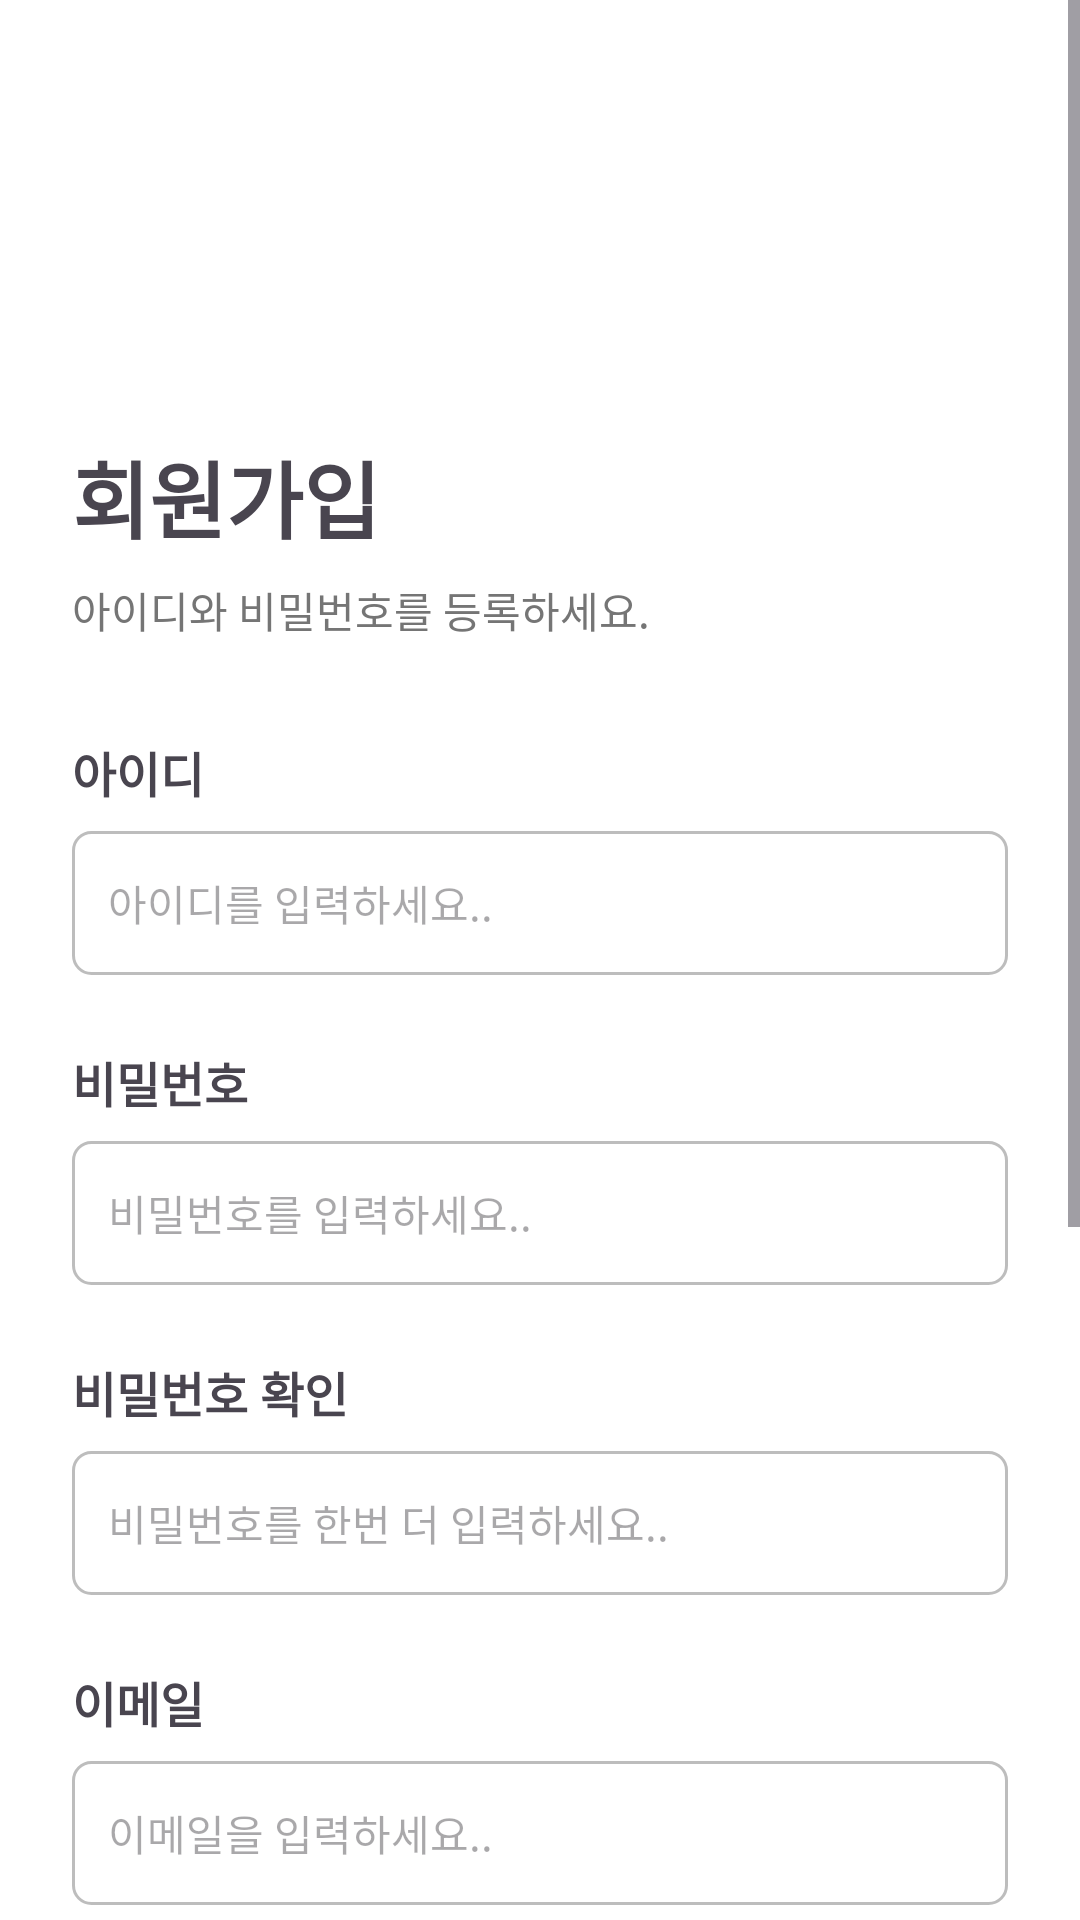

This screen was rendered from an Android layout file. Write that file and the resources it references.
<!-- AndroidManifest.xml: application theme Theme.Material3.DayNight.NoActionBar -->
<!-- res/layout/activity_signup.xml -->
<?xml version="1.0" encoding="utf-8"?>
<ScrollView xmlns:android="http://schemas.android.com/apk/res/android"
    xmlns:app="http://schemas.android.com/apk/res-auto"
    xmlns:tools="http://schemas.android.com/tools"
    android:layout_width="match_parent"
    android:layout_height="match_parent"
    android:fillViewport="true"
    android:background="@color/white"
    tools:context=".SignupActivity">

    <androidx.constraintlayout.widget.ConstraintLayout
        android:layout_width="match_parent"
        android:layout_height="wrap_content"
        android:padding="24dp">

        

        

        <TextView
            android:id="@+id/title"
            android:layout_width="236dp"
            android:layout_height="125dp"
            android:layout_marginTop="36dp"
            android:paddingTop="85dp"
            android:text="회원가입"
            android:textSize="28sp"
            android:textStyle="bold"
            app:layout_constraintStart_toStartOf="parent"
            app:layout_constraintTop_toTopOf="parent" />

        <TextView
            android:id="@+id/subtitle"
            android:layout_width="wrap_content"
            android:layout_height="wrap_content"
            android:text="아이디와 비밀번호를 등록하세요."
            android:textColor="@color/gray_text"
            android:textSize="14sp"
            android:layout_marginTop="8dp"
            app:layout_constraintTop_toBottomOf="@id/title"
            app:layout_constraintStart_toStartOf="parent" />

        
        <TextView
            android:id="@+id/labelId"
            android:layout_width="wrap_content"
            android:layout_height="wrap_content"
            android:text="아이디"
            android:textSize="16sp"
            android:textStyle="bold"
            android:layout_marginTop="32dp"
            app:layout_constraintTop_toBottomOf="@id/subtitle"
            app:layout_constraintStart_toStartOf="parent" />

        <EditText
            android:id="@+id/editTextId"
            android:layout_width="0dp"
            android:layout_height="48dp"
            android:hint="아이디를 입력하세요.."
            android:background="@drawable/edit_text_background"
            android:textColor="@color/gray_text"
            android:padding="12dp"
            android:textSize="14sp"
            android:layout_marginTop="8dp"
            app:layout_constraintTop_toBottomOf="@id/labelId"
            app:layout_constraintStart_toStartOf="parent"
            app:layout_constraintEnd_toEndOf="parent" />

        
        <TextView
            android:id="@+id/labelPassword"
            android:layout_width="wrap_content"
            android:layout_height="wrap_content"
            android:text="비밀번호"
            android:textSize="16sp"
            android:textStyle="bold"
            android:layout_marginTop="24dp"
            app:layout_constraintTop_toBottomOf="@id/editTextId"
            app:layout_constraintStart_toStartOf="parent" />

        <EditText
            android:id="@+id/editTextPassword"
            android:layout_width="0dp"
            android:layout_height="48dp"
            android:hint="비밀번호를 입력하세요.."
            android:inputType="textPassword"
            android:background="@drawable/edit_text_background"
            android:textColor="@color/gray_text"
            android:padding="12dp"
            android:textSize="14sp"
            android:layout_marginTop="8dp"
            app:layout_constraintTop_toBottomOf="@id/labelPassword"
            app:layout_constraintStart_toStartOf="parent"
            app:layout_constraintEnd_toEndOf="parent" />

        
        <TextView
            android:id="@+id/labelPasswordConfirm"
            android:layout_width="wrap_content"
            android:layout_height="wrap_content"
            android:text="비밀번호 확인"
            android:textSize="16sp"
            android:textStyle="bold"
            android:layout_marginTop="24dp"
            app:layout_constraintTop_toBottomOf="@id/editTextPassword"
            app:layout_constraintStart_toStartOf="parent" />

        <EditText
            android:id="@+id/editTextPasswordConfirm"
            android:layout_width="0dp"
            android:layout_height="48dp"
            android:hint="비밀번호를 한번 더 입력하세요.."
            android:inputType="textPassword"
            android:background="@drawable/edit_text_background"
            android:textColor="@color/gray_text"
            android:padding="12dp"
            android:textSize="14sp"
            android:layout_marginTop="8dp"
            app:layout_constraintTop_toBottomOf="@id/labelPasswordConfirm"
            app:layout_constraintStart_toStartOf="parent"
            app:layout_constraintEnd_toEndOf="parent" />

        
        <TextView
            android:id="@+id/labelEmail"
            android:layout_width="wrap_content"
            android:layout_height="wrap_content"
            android:text="이메일"
            android:textSize="16sp"
            android:textStyle="bold"
            android:layout_marginTop="24dp"
            app:layout_constraintTop_toBottomOf="@id/editTextPasswordConfirm"
            app:layout_constraintStart_toStartOf="parent" />

        <EditText
            android:id="@+id/editTextEmail"
            android:layout_width="0dp"
            android:layout_height="48dp"
            android:hint="이메일을 입력하세요.."
            android:inputType="textEmailAddress"
            android:background="@drawable/edit_text_background"
            android:textColor="@color/gray_text"
            android:padding="12dp"
            android:textSize="14sp"
            android:layout_marginTop="8dp"
            app:layout_constraintTop_toBottomOf="@id/labelEmail"
            app:layout_constraintStart_toStartOf="parent"
            app:layout_constraintEnd_toEndOf="parent" />

        
        <TextView
            android:id="@+id/labelPhone"
            android:layout_width="wrap_content"
            android:layout_height="wrap_content"
            android:text="전화번호"
            android:textSize="16sp"
            android:textStyle="bold"
            android:layout_marginTop="24dp"
            app:layout_constraintTop_toBottomOf="@id/editTextEmail"
            app:layout_constraintStart_toStartOf="parent" />

        <EditText
            android:id="@+id/editTextPhone"
            android:layout_width="0dp"
            android:layout_height="48dp"
            android:hint="전화번호를 입력하세요.."
            android:inputType="phone"
            android:background="@drawable/edit_text_background"
            android:textColor="@color/gray_text"
            android:padding="12dp"
            android:textSize="14sp"
            android:layout_marginTop="8dp"
            app:layout_constraintTop_toBottomOf="@id/labelPhone"
            app:layout_constraintStart_toStartOf="parent"
            app:layout_constraintEnd_toEndOf="parent" />

        
        <TextView
            android:id="@+id/labelRole"
            android:layout_width="wrap_content"
            android:layout_height="wrap_content"
            android:text="역할 선택"
            android:textSize="16sp"
            android:textStyle="bold"
            android:layout_marginTop="24dp"
            app:layout_constraintTop_toBottomOf="@id/editTextPhone"
            app:layout_constraintStart_toStartOf="parent" />

        
        <RadioGroup
            android:id="@+id/roleRadioGroup"
            android:layout_width="match_parent"
            android:layout_height="wrap_content"
            android:orientation="horizontal"
            android:layout_marginTop="8dp"
            app:layout_constraintTop_toBottomOf="@id/labelRole"
            app:layout_constraintStart_toStartOf="parent"
            app:layout_constraintEnd_toEndOf="parent">

            <RadioButton
                android:id="@+id/radioGuardian"
                android:layout_width="wrap_content"
                android:layout_height="wrap_content"
                android:text="보호자" />

            <RadioButton
                android:id="@+id/radioSenior"
                android:layout_width="wrap_content"
                android:layout_height="wrap_content"
                android:text="피보호자"
                android:layout_marginStart="16dp" />
        </RadioGroup>


        
        <CheckBox
            android:id="@+id/autoLoginCheckBox"
            android:layout_width="wrap_content"
            android:layout_height="wrap_content"
            android:text="자동 로그인"
            android:layout_marginTop="16dp"
            app:layout_constraintTop_toBottomOf="@id/roleRadioGroup"
            app:layout_constraintStart_toStartOf="parent" />

        
        <androidx.appcompat.widget.AppCompatButton
            android:id="@+id/btnSignup"
            android:layout_width="0dp"
            android:layout_height="48dp"
            android:layout_marginTop="24dp"
            android:background="@drawable/rounded_button"
            android:gravity="center"
            android:text="회원가입"
            android:textColor="@color/white"
            android:textSize="16.5sp"
            app:layout_constraintTop_toBottomOf="@id/autoLoginCheckBox"
            app:layout_constraintStart_toStartOf="parent"
            app:layout_constraintEnd_toEndOf="parent"
            app:layout_constraintBottom_toBottomOf="parent"/>
    </androidx.constraintlayout.widget.ConstraintLayout>
</ScrollView>
<!-- resources referenced by this layout -->
<resources>
  <color name="gray_text">#757575</color>
  <color name="white">#FFFFFFFF</color>
  <!-- drawable edit_text_background (drawable) -->
  <layer-list xmlns:android="http://schemas.android.com/apk/res/android">
  
      
      <item>
          <shape android:shape="rectangle">
              <solid android:color="@color/white" />
              <stroke android:width="1dp" android:color="@color/light_gray" />
              <corners android:radius="6dp" />
          </shape>
      </item>
  
  </layer-list>
  <!-- drawable rounded_button (drawable) -->
  <shape xmlns:android="http://schemas.android.com/apk/res/android"
      android:shape="rectangle">
      <solid android:color="@color/main_blue"/> 
      <corners android:radius="30dp"/>
  </shape>
  <color name="light_gray">#BDBDBD</color>
  <color name="main_blue">#0C21C1</color>
</resources>
